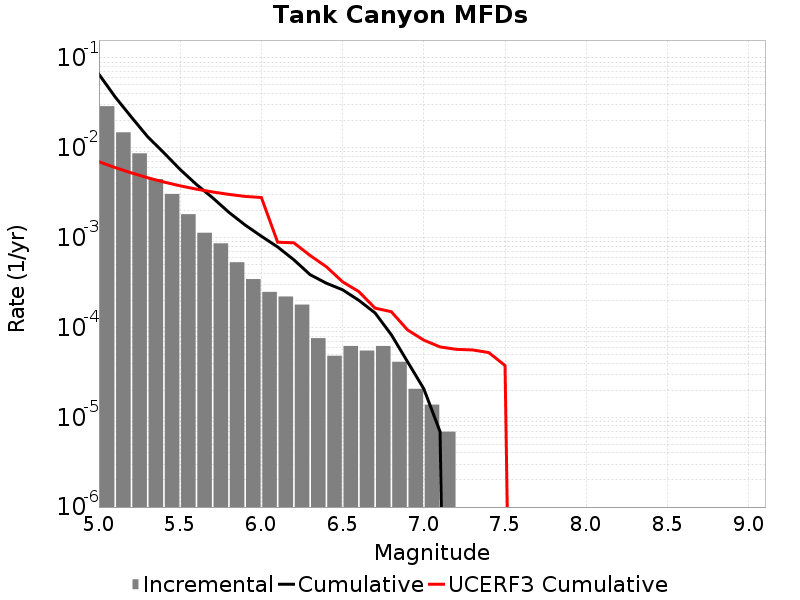

Source data for this figure (header and first rows):
Magnitude, Incremental Rate, Cumulative Rate, UCERF3 Cumulative Rate
5.05, 0.0291, 0.06594, 0.006996
5.15, 0.01488, 0.03684, 0.006027
5.25, 0.008678, 0.02196, 0.005257
5.35, 0.004484, 0.01329, 0.004646
5.45, 0.003068, 0.008802, 0.00416
5.55, 0.001824, 0.005735, 0.003774
5.65, 0.001133, 0.003911, 0.003468
5.75, 8.636625E-4, 0.002778, 0.003224
5.85, 5.320161E-4, 0.001914, 0.003031
5.95, 3.45465E-4, 0.001382, 0.002877
6.05, 2.487348E-4, 0.001036, 0.002798
6.15, 2.210976E-4, 7.876602E-4, 8.8998873E-4
6.25, 1.796418E-4, 5.665626E-4, 8.7554235E-4
6.35, 7.6002296E-5, 3.869208E-4, 6.326823E-4
6.45, 4.83651E-5, 3.109185E-4, 4.7414823E-4
6.55, 6.21837E-5, 2.625534E-4, 3.2222347E-4
6.65, 5.52744E-5, 2.003697E-4, 2.5064807E-4
6.75, 6.21837E-5, 1.450953E-4, 1.6395899E-4
6.85, 4.1455798E-5, 8.2911596E-5, 1.497214E-4
6.95, 2.0727899E-5, 4.1455798E-5, 9.3770985E-5
7.05, 1.38186E-5, 2.0727899E-5, 7.220504E-5
7.15, 6.9093E-6, 6.9093E-6, 6.0712013E-5
7.25, 0.0, 0.0, 5.7038404E-5
7.35, 0.0, 0.0, 5.6184377E-5
7.45, 0.0, 0.0, 5.250628E-5
7.55, 0.0, 0.0, 3.7669975E-5
7.65, 0.0, 0.0, 0.0
7.75, 0.0, 0.0, 0.0
7.85, 0.0, 0.0, 0.0
7.95, 0.0, 0.0, 0.0
8.05, 0.0, 0.0, 0.0
8.15, 0.0, 0.0, 0.0
8.25, 0.0, 0.0, 0.0
8.35, 0.0, 0.0, 0.0
8.45, 0.0, 0.0, 0.0
8.55, 0.0, 0.0, 0.0
8.65, 0.0, 0.0, 0.0
8.75, 0.0, 0.0, 0.0
8.85, 0.0, 0.0, 0.0
8.95, 0.0, 0.0, 0.0
9.05, 0.0, 0.0, 0.0
